Image classification data set "data" (plumdeq/cardiac-atlas on GitHub). Class labels (3): heart failure infarct, hypertrophy, normal.

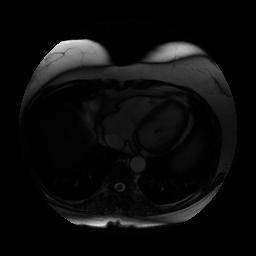
Label: normal

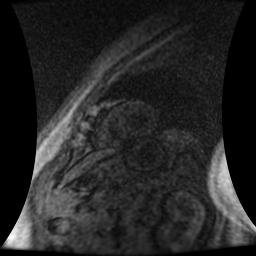
Label: normal

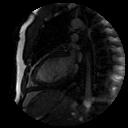
Label: hypertrophy

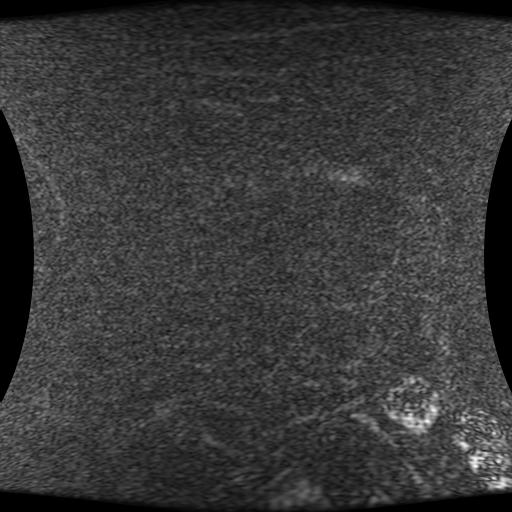
Label: heart failure infarct

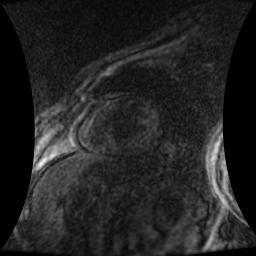
Label: heart failure infarct

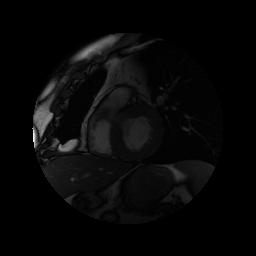
Label: hypertrophy
